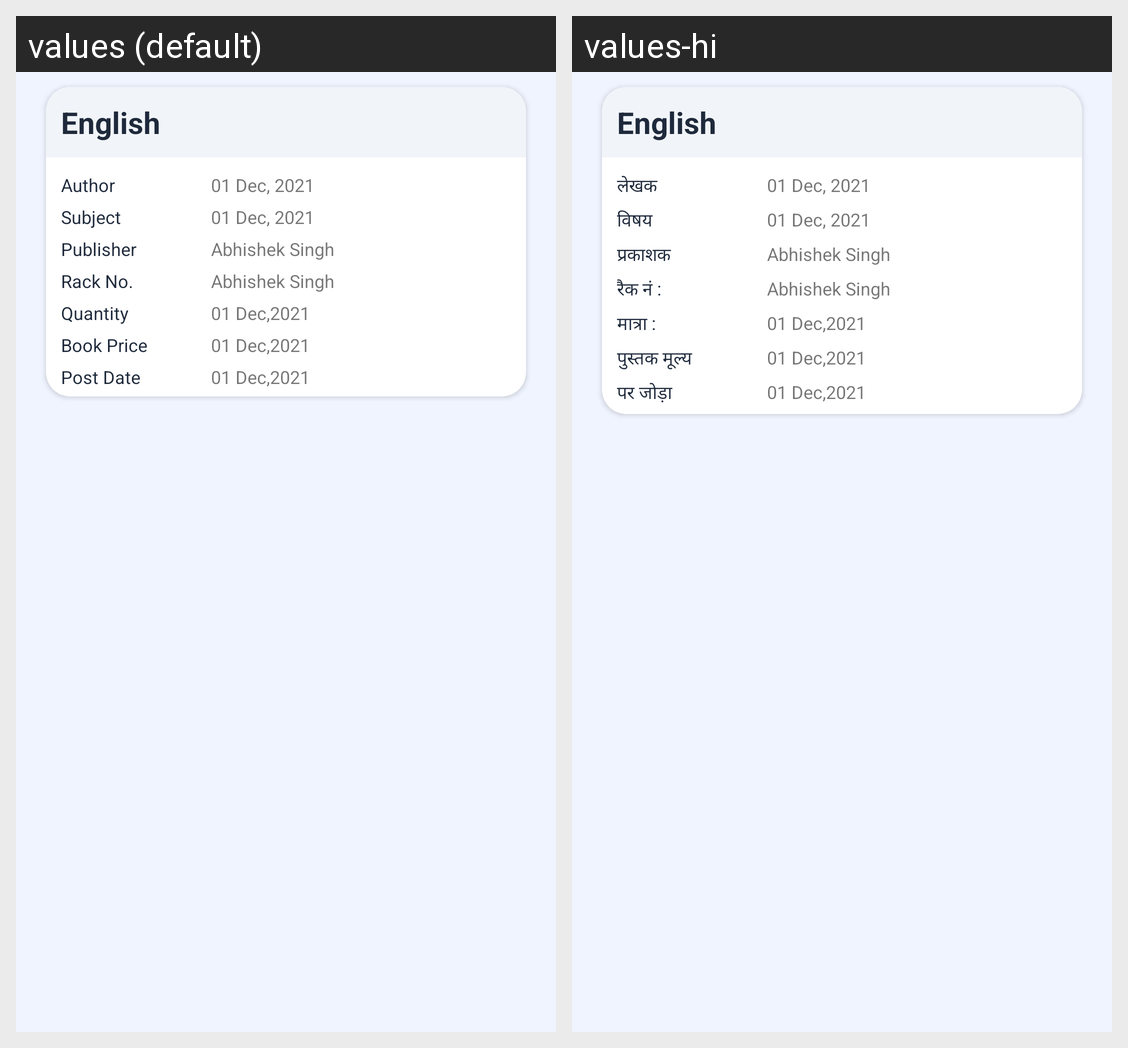

Translations of the strings shown on this Android screen, per locale in the grid:
Android screen res/layout/adapter_student_library_book.xml rendered under 2 locales, left to right: values (default), values-hi. Device: Nexus 5 (rendered at 1080×1920; each locale shown at half size, 540×960, under a caption strip naming it); theme AppTheme.
Strings drawn on this screen, with the default value and each locale's value (text and hints the layout hard-codes, and strings that could not be matched under every locale, appear in the picture but are not listed):

author
  values: Author
  values-hi: लेखक

subject
  values: Subject
  values-hi: विषय

publisher
  values: Publisher
  values-hi: प्रकाशक

rackNo
  values: Rack No.
  values-hi: रैक नं :

quantity
  values: Quantity
  values-hi: मात्रा :

price
  values: Book Price
  values-hi: पुस्तक मूल्य

createdOn
  values: Post Date
  values-hi: पर जोड़ा
